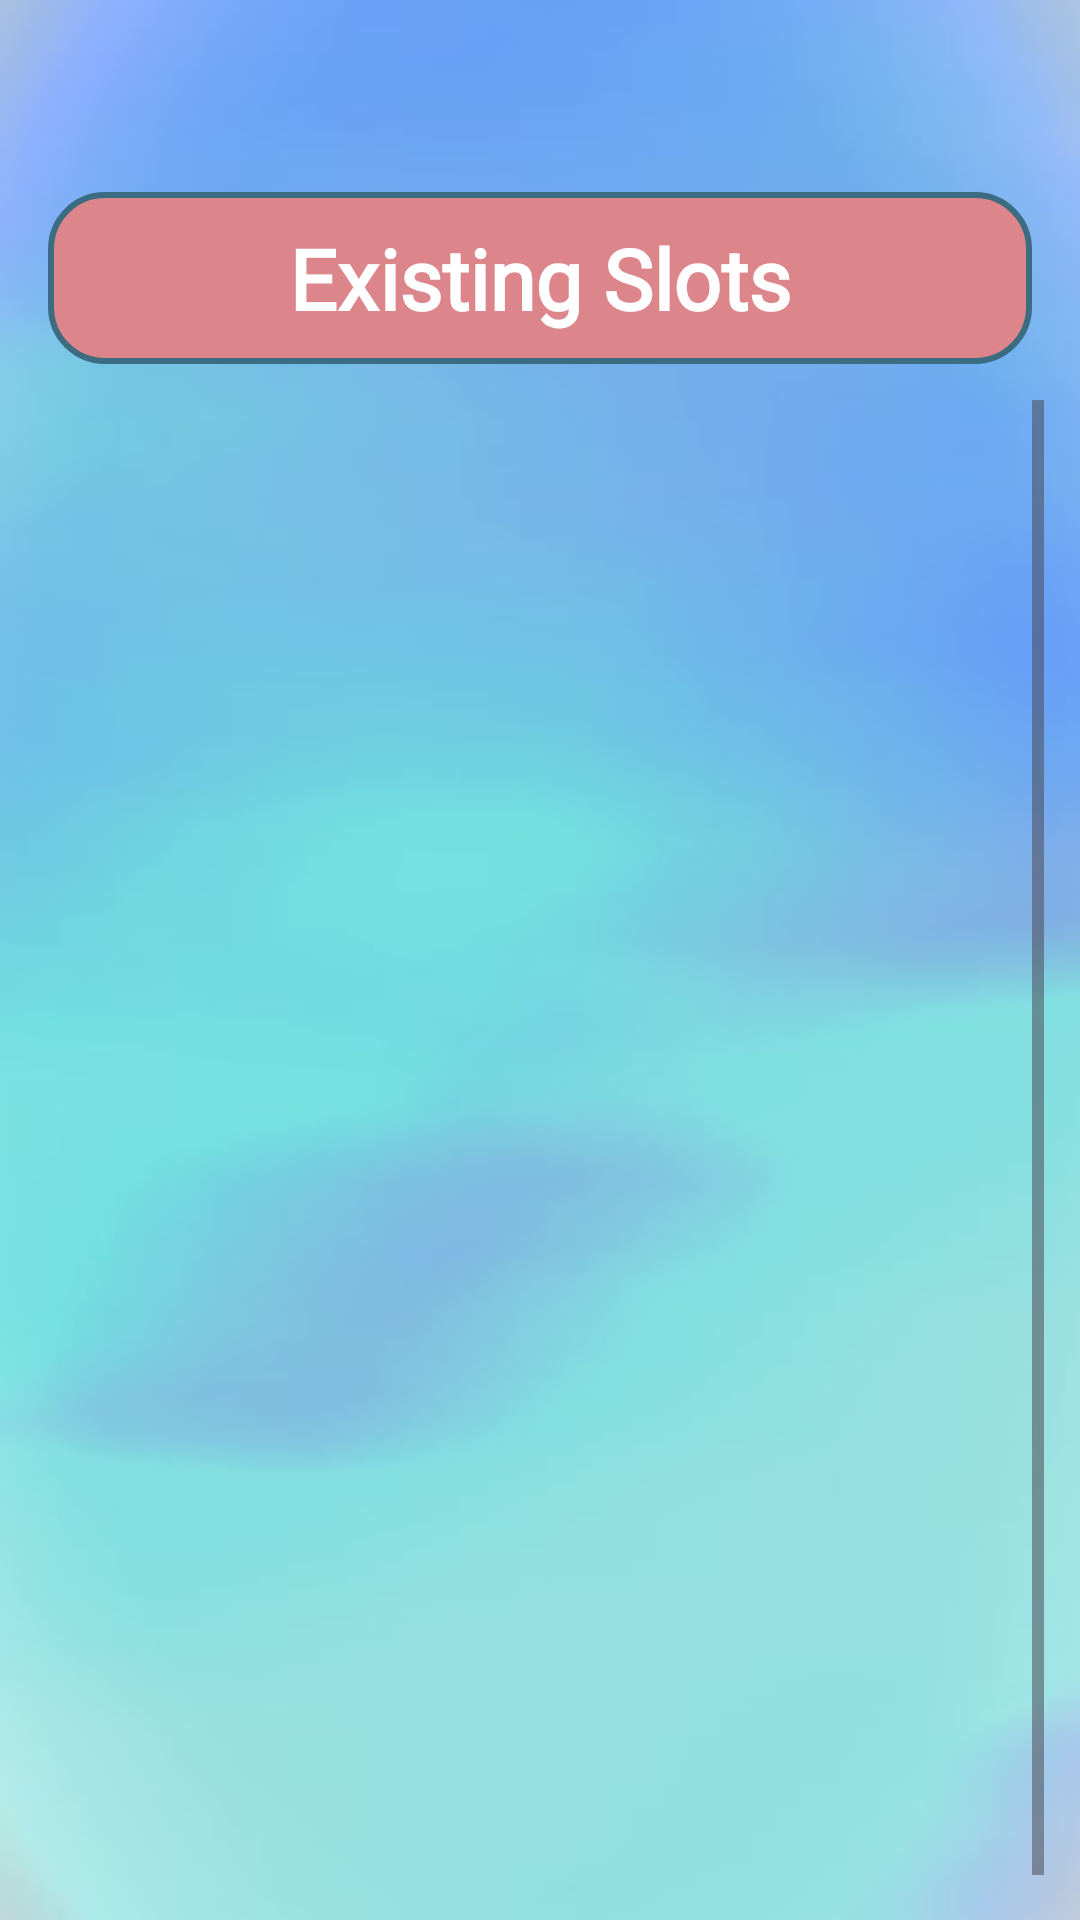

Layout XML and referenced resources for this Android screen:
<!-- AndroidManifest.xml: activity theme Theme.Material3.Light.NoActionBar -->
<!-- res/layout/activity_view_slots.xml -->
<?xml version="1.0" encoding="utf-8"?>
<androidx.constraintlayout.widget.ConstraintLayout xmlns:android="http://schemas.android.com/apk/res/android"
    xmlns:app="http://schemas.android.com/apk/res-auto"
    xmlns:tools="http://schemas.android.com/tools"
    android:id="@+id/main"
    android:layout_width="match_parent"
    android:layout_height="match_parent"
    android:background="@drawable/background"
    tools:context=".ViewSlotsActivity">

    <TextView
        android:id="@+id/title"
        android:layout_width="match_parent"
        android:layout_height="wrap_content"
        android:layout_marginStart="16dp"
        android:layout_marginTop="64dp"
        android:layout_marginEnd="16dp"
        android:background="@drawable/mainheadingback"
        android:fontFamily="@font/berkshire_swash"
        android:padding="10dp"
        android:text="Existing Slots"
        android:textAlignment="center"
        android:textColor="@color/white"
        android:textSize="28sp"
        android:textStyle="bold"
        app:layout_constraintEnd_toEndOf="parent"
        app:layout_constraintStart_toStartOf="parent"
        app:layout_constraintTop_toTopOf="parent" />

    <ScrollView
        android:layout_width="match_parent"
        android:layout_height="0dp"
        android:padding="12dp"
        app:layout_constraintBottom_toBottomOf="parent"
        app:layout_constraintTop_toBottomOf="@+id/title">

        <LinearLayout
            android:layout_width="match_parent"
            android:layout_height="match_parent"
            android:padding="5dp"
            android:paddingBottom="30dp"
            android:orientation="vertical">

            <ListView
                android:id="@+id/listViewSlots"
                android:layout_width="match_parent"
                android:layout_height="500dp"
                android:padding="5dp"/>

        </LinearLayout>

    </ScrollView>

</androidx.constraintlayout.widget.ConstraintLayout>
<!-- resources referenced by this layout -->
<resources>
  <color name="white">#FFFFFFFF</color>
  <!-- drawable background: jpg bitmap (drawable, 7799 bytes) -->
  <!-- drawable mainheadingback (drawable) -->
  <?xml version="1.0" encoding="utf-8"?>
  <shape xmlns:android="http://schemas.android.com/apk/res/android">
      <solid
          android:color="@color/MainTextColor"/>
      <corners
          android:radius="18dp"/>
      <stroke
          android:width="2dp"
          android:color="@color/tempTextColor"/>
  </shape>
  <color name="MainTextColor">#DC868B</color>
  <color name="tempTextColor">#3B6C82</color>
</resources>
